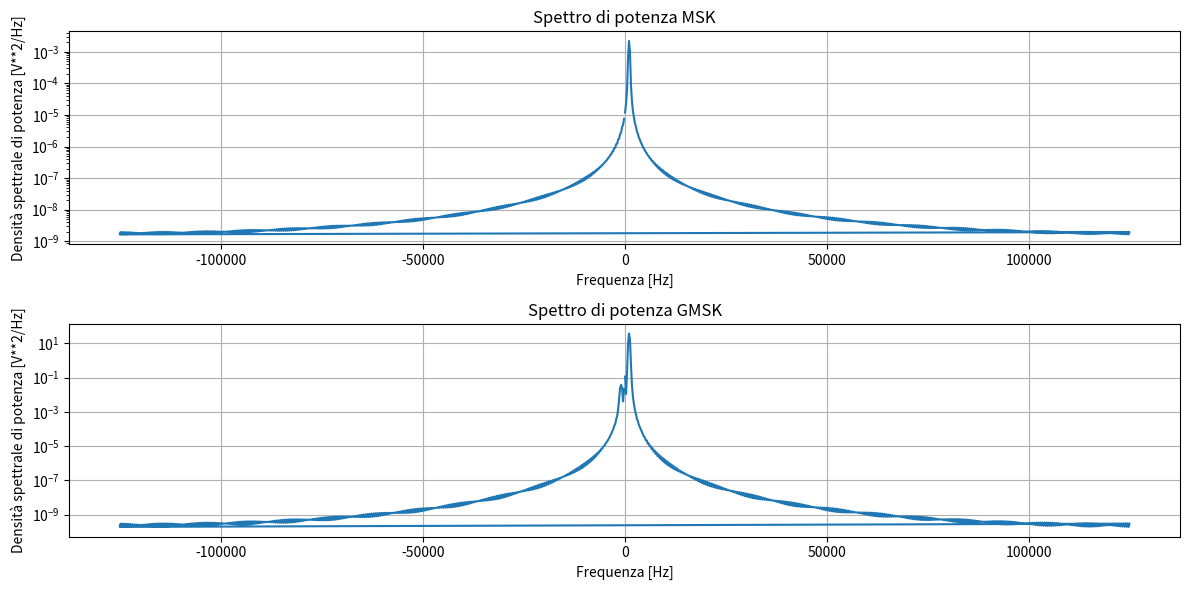

Python code for this plot:
import numpy as np
import matplotlib.pyplot as plt
from scipy.signal import gausspulse, welch

# Parametri del segnale
sample_rate = 250000  # Frequenza di campionamento in Hz
bit_duration = 0.001  # Durata di ogni bit in secondi
sequence = "00000000001111111111000000000011111111110000000000111111001100000000001111111111000000000011111111110000000000"

# Calcolo del numero di campioni per bit
samples_per_bit = int(sample_rate * bit_duration)


# Funzione per la modulazione MSK
def msk_modulation(sequence, sample_rate, bit_duration):
    samples_per_bit = int(sample_rate * bit_duration)
    t = np.arange(0, len(sequence) * bit_duration, 1 / sample_rate)

    I = np.zeros_like(t)
    Q = np.zeros_like(t)

    for i, bit in enumerate(sequence):
        phase_shift = np.pi * (int(bit) - 0.5)  # π/2 per '1' e -π/2 per '0'
        t_bit = np.linspace(i * bit_duration, (i + 1) * bit_duration, samples_per_bit, endpoint=False)
        I[i * samples_per_bit:(i + 1) * samples_per_bit] = np.cos(2 * np.pi * 1000 * t_bit + phase_shift)
        Q[i * samples_per_bit:(i + 1) * samples_per_bit] = np.sin(2 * np.pi * 1000 * t_bit + phase_shift)

    return I, Q


# Funzione per la modulazione GMSK
def gmsk_modulation(sequence, sample_rate, bit_duration, bt=0.3):
    samples_per_bit = int(sample_rate * bit_duration)
    t = np.arange(0, len(sequence) * bit_duration, 1 / sample_rate)

    I = np.zeros_like(t)
    Q = np.zeros_like(t)

    # Genera la forma d'onda MSK di base
    I, Q = msk_modulation(sequence, sample_rate, bit_duration)

    # Applicazione del filtro gaussiano
    pulse = gausspulse(t, fc=1 / bit_duration, bw=bt, retquad=False)
    I_filtered = np.convolve(I, pulse, mode='same')
    Q_filtered = np.convolve(Q, pulse, mode='same')

    return I_filtered, Q_filtered


# Modulazione MSK
I_msk, Q_msk = msk_modulation(sequence, sample_rate, bit_duration)

# Modulazione GMSK
I_gmsk, Q_gmsk = gmsk_modulation(sequence, sample_rate, bit_duration)


# Funzione per la visualizzazione dello spettro di potenza
def plot_spectrum(I, Q, sample_rate, title):
    f, Pxx = welch(I + 1j * Q, sample_rate, nperseg=1024)
    plt.semilogy(f, Pxx)
    plt.title(title)
    plt.xlabel('Frequenza [Hz]')
    plt.ylabel('Densità spettrale di potenza [V**2/Hz]')
    plt.grid()
    plt.show()


# Visualizzazione degli spettri di potenza
plt.figure(figsize=(12, 6))
plt.subplot(2, 1, 1)
plot_spectrum(I_msk, Q_msk, sample_rate, "Spettro di potenza MSK")

plt.subplot(2, 1, 2)
plot_spectrum(I_gmsk, Q_gmsk, sample_rate, "Spettro di potenza GMSK")

plt.tight_layout()
plt.show()
